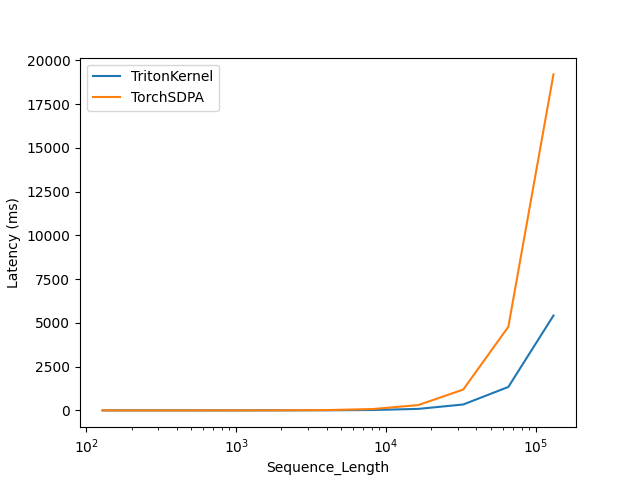

Values plotted in this chart, from the file beside it:
Sequence_Length, TritonKernel, TorchSDPA
128, 0.08431, 0.1184
256, 0.1317, 0.21
512, 0.2589, 0.4825
1024, 0.6486, 1.499
2048, 1.977, 5.506
4096, 6.728, 20.12
8192, 23.23, 78.69
16384, 86.84, 305.4
32678, 337.7, 1191
65356, 1340, 4782
130712, 5419, 19202
